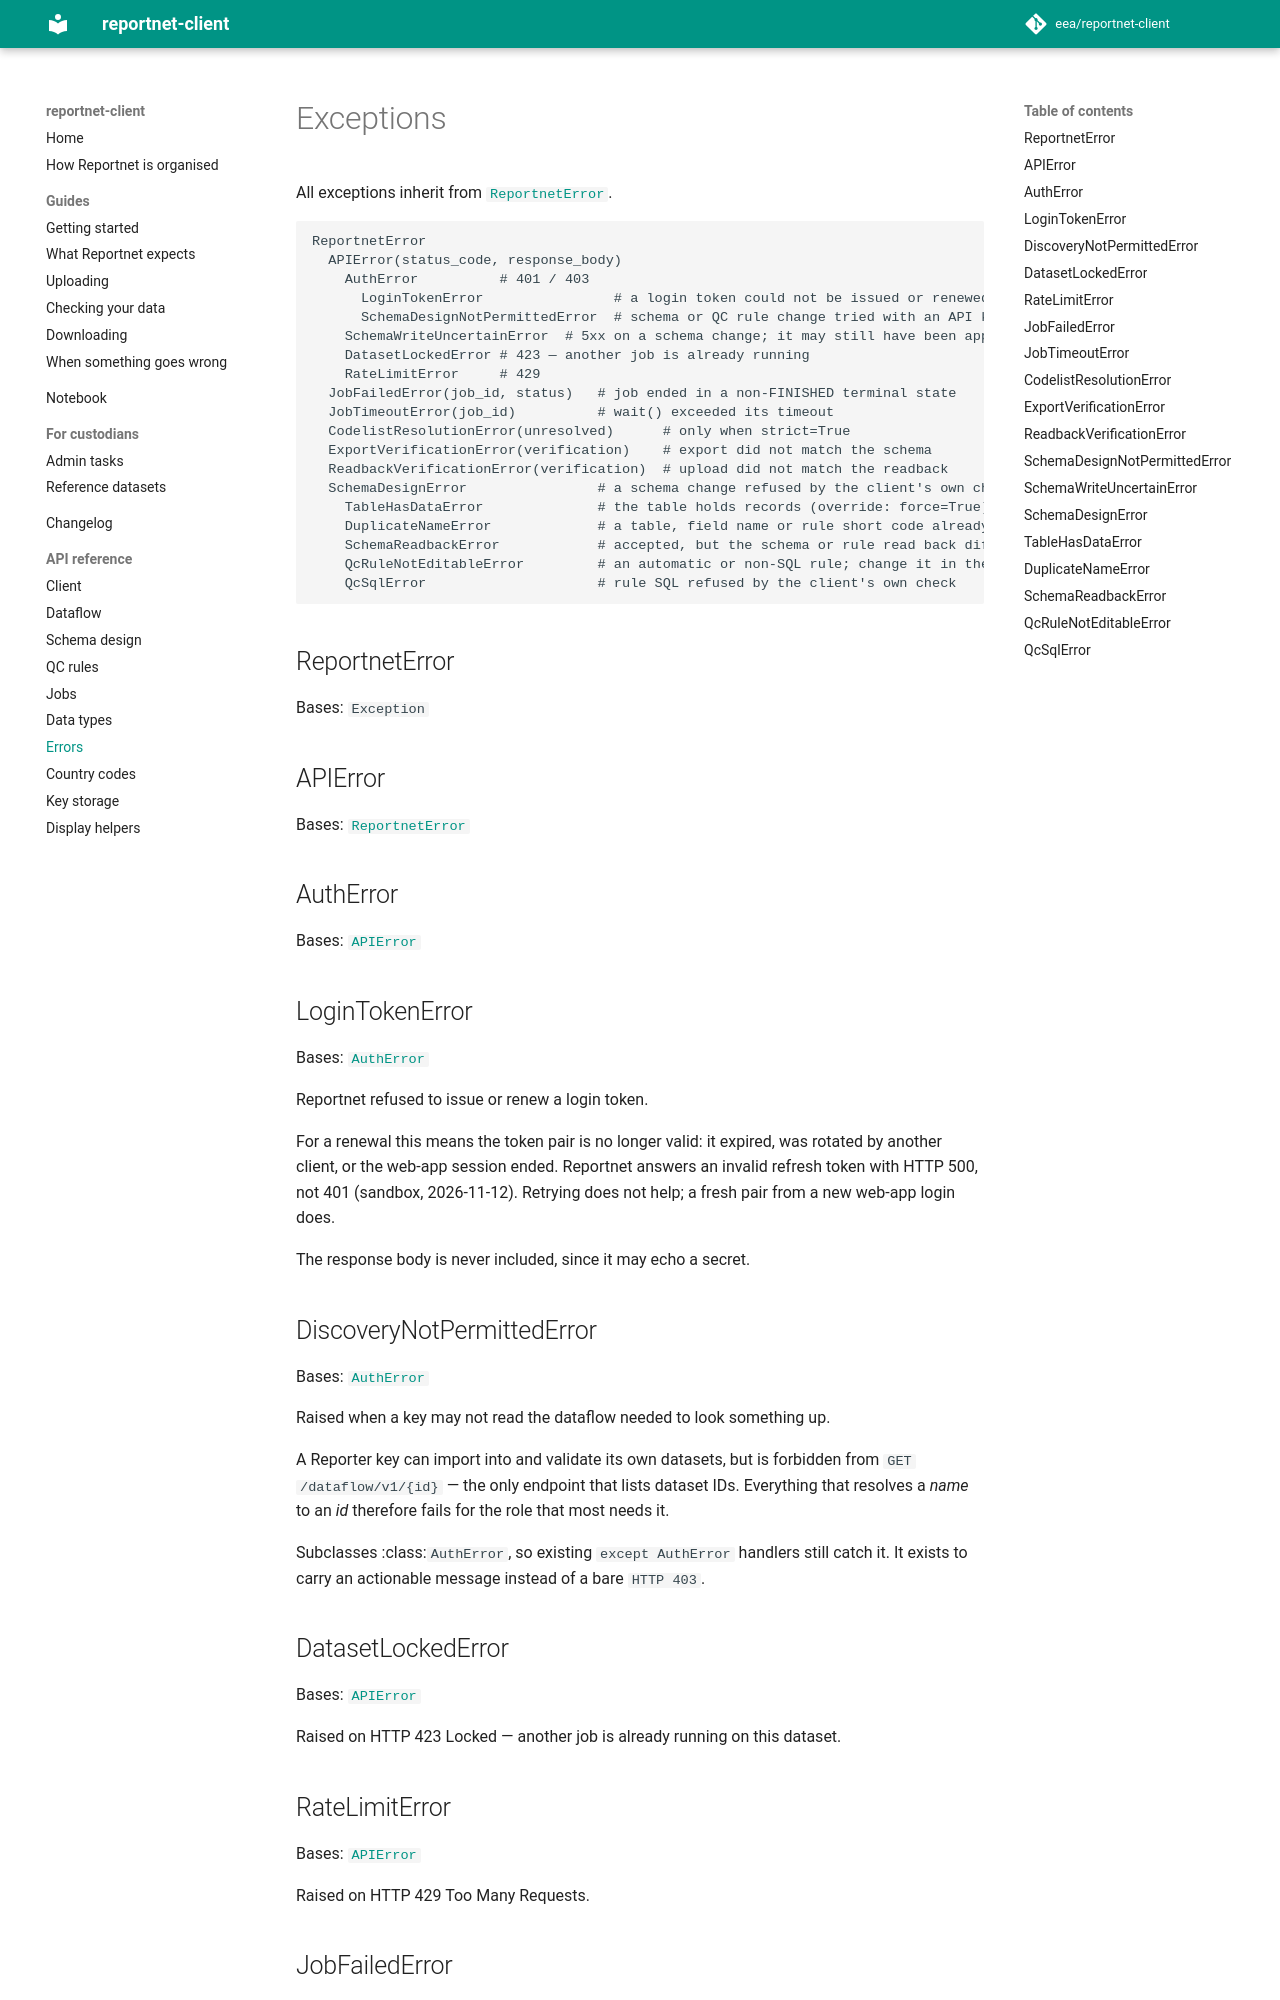

repository: eea/reportnet-client · page: api/exceptions/index.html · generator: mkdocs

# Exceptions

All exceptions inherit from [`ReportnetError`][reportnet.ReportnetError].

```
ReportnetError
  APIError(status_code, response_body)
    AuthError          # 401 / 403
      LoginTokenError                # a login token could not be issued or renewed
      SchemaDesignNotPermittedError  # schema or QC rule change tried with an API key
    SchemaWriteUncertainError  # 5xx on a schema change; it may still have been applied
    DatasetLockedError # 423 — another job is already running
    RateLimitError     # 429
  JobFailedError(job_id, status)   # job ended in a non-FINISHED terminal state
  JobTimeoutError(job_id)          # wait() exceeded its timeout
  CodelistResolutionError(unresolved)      # only when strict=True
  ExportVerificationError(verification)    # export did not match the schema
  ReadbackVerificationError(ve
